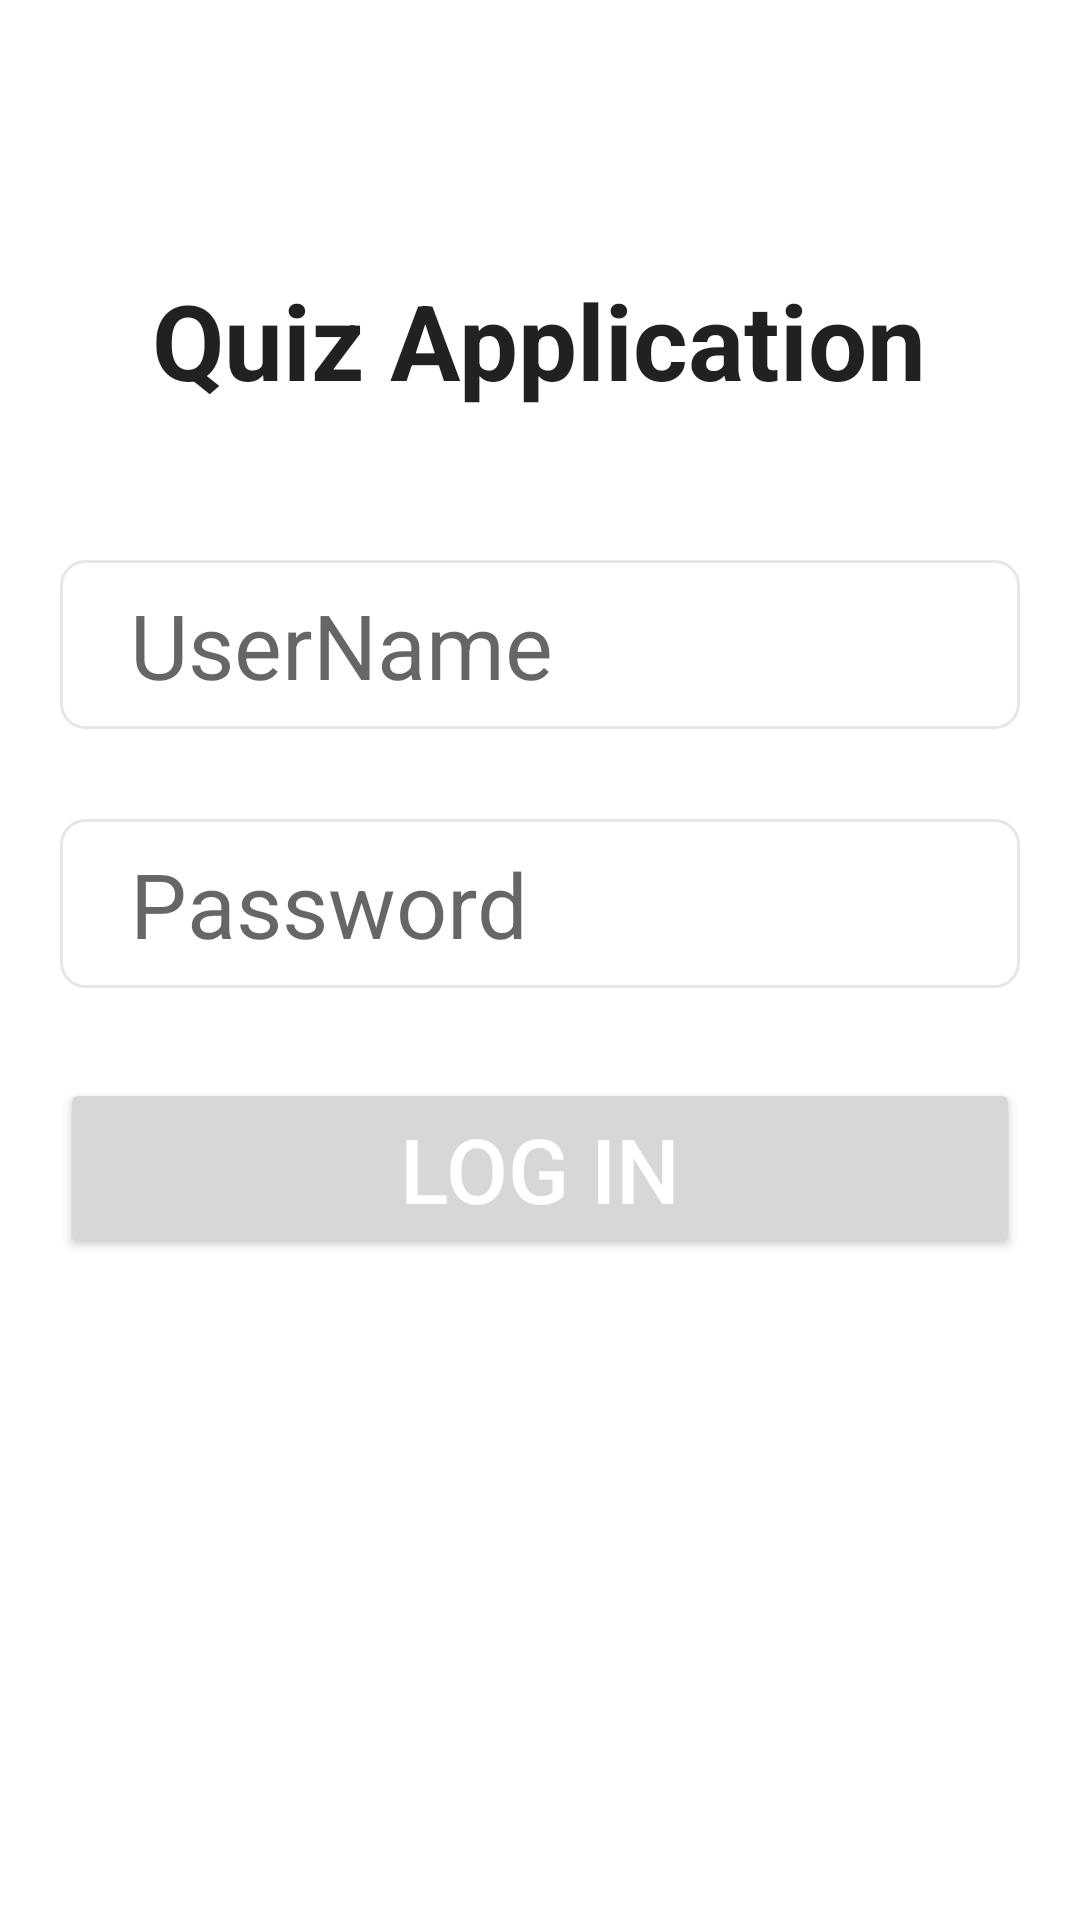

Reconstruct the res/layout file that produces this screen, plus the resources it refers to.
<!-- AndroidManifest.xml: application theme Theme.QuizApplication -->
<!-- res/layout/adminlogin.xml -->
<?xml version="1.0" encoding="utf-8"?>
<LinearLayout xmlns:android="http://schemas.android.com/apk/res/android"
    android:layout_width="match_parent"
    android:layout_height="match_parent"
    android:orientation="vertical">
    <TextView
        android:layout_width="wrap_content"
        android:layout_height="wrap_content"
        android:text="Quiz Application"
        style="@style/TextAppearance.AppCompat.Body1"
        android:layout_marginTop="90sp"

        android:layout_gravity="center"
        android:textSize="35sp"
        android:textStyle="bold"
        />




    <EditText
        android:layout_width="match_parent"
        android:layout_height="wrap_content"
        android:hint=" UserName"
        android:textSize="30sp"
        android:background="@drawable/edttxt_background"
        android:id="@+id/username"
        android:layout_marginTop="50sp"
        android:layout_marginLeft="20sp"
        android:layout_marginRight="20sp"
        android:inputType="text"
        android:textColor="@color/black"
        />
    <EditText
        android:layout_width="match_parent"
        android:layout_height="wrap_content"
        android:hint=" Password"
        android:textSize="30sp"
        android:background="@drawable/edttxt_background"
        android:id="@+id/password"
        android:layout_marginTop="30sp"
        android:layout_marginLeft="20sp"
        android:layout_marginRight="20sp"
        android:inputType="textPassword"
        android:textColor="@color/black"        />
    <Button
        android:layout_width="match_parent"
        android:layout_height="wrap_content"
        android:text="Log in"
        android:textColor="@color/white"
        android:textSize="30sp"
        android:layout_marginLeft="20sp"
        android:layout_marginRight="20sp"

        android:layout_marginTop="30sp"
        android:id="@+id/login"

        />







</LinearLayout>
<!-- resources referenced by this layout -->
<resources>
  <!-- drawable edttxt_background (drawable) -->
  <?xml version="1.0" encoding="utf-8"?>
  <shape xmlns:app="http://schemas.android.com/apk/res-auto"
      xmlns:android="http://schemas.android.com/apk/res/android">
      
      <corners android:radius="8dp"></corners>
      <padding android:bottom="8dp" android:left="16dp" android:right="8dp" android:top="8dp"></padding>
      <size android:height="40dp"></size>
      <stroke android:color="#E5E6E6" android:width="1dp"></stroke>
  </shape>
  <style name="Theme.QuizApplication" parent="Theme.MaterialComponents.DayNight.DarkActionBar">
          
          <item name="colorPrimary">#0997EA</item>
          <item name="colorPrimaryVariant">@color/purple_700</item>
          <item name="colorOnPrimary">#000000</item>
          
          <item name="colorSecondary">@color/teal_200</item>
          <item name="colorSecondaryVariant">@color/teal_700</item>
          <item name="colorOnSecondary">@color/black</item>
          
          <item name="android:statusBarColor">?attr/colorPrimaryVariant</item>
          
      </style>
  <!-- not gathered from this repository: default colours our renderer supplied (Android Studio template values) -->
  <color name="purple_700">#FF3700B3</color>
  <color name="teal_200">#FF03DAC5</color>
  <color name="teal_700">#FF018786</color>
  <color name="black">#FF000000</color>
  <color name="white">#FFFFFFFF</color>
</resources>
